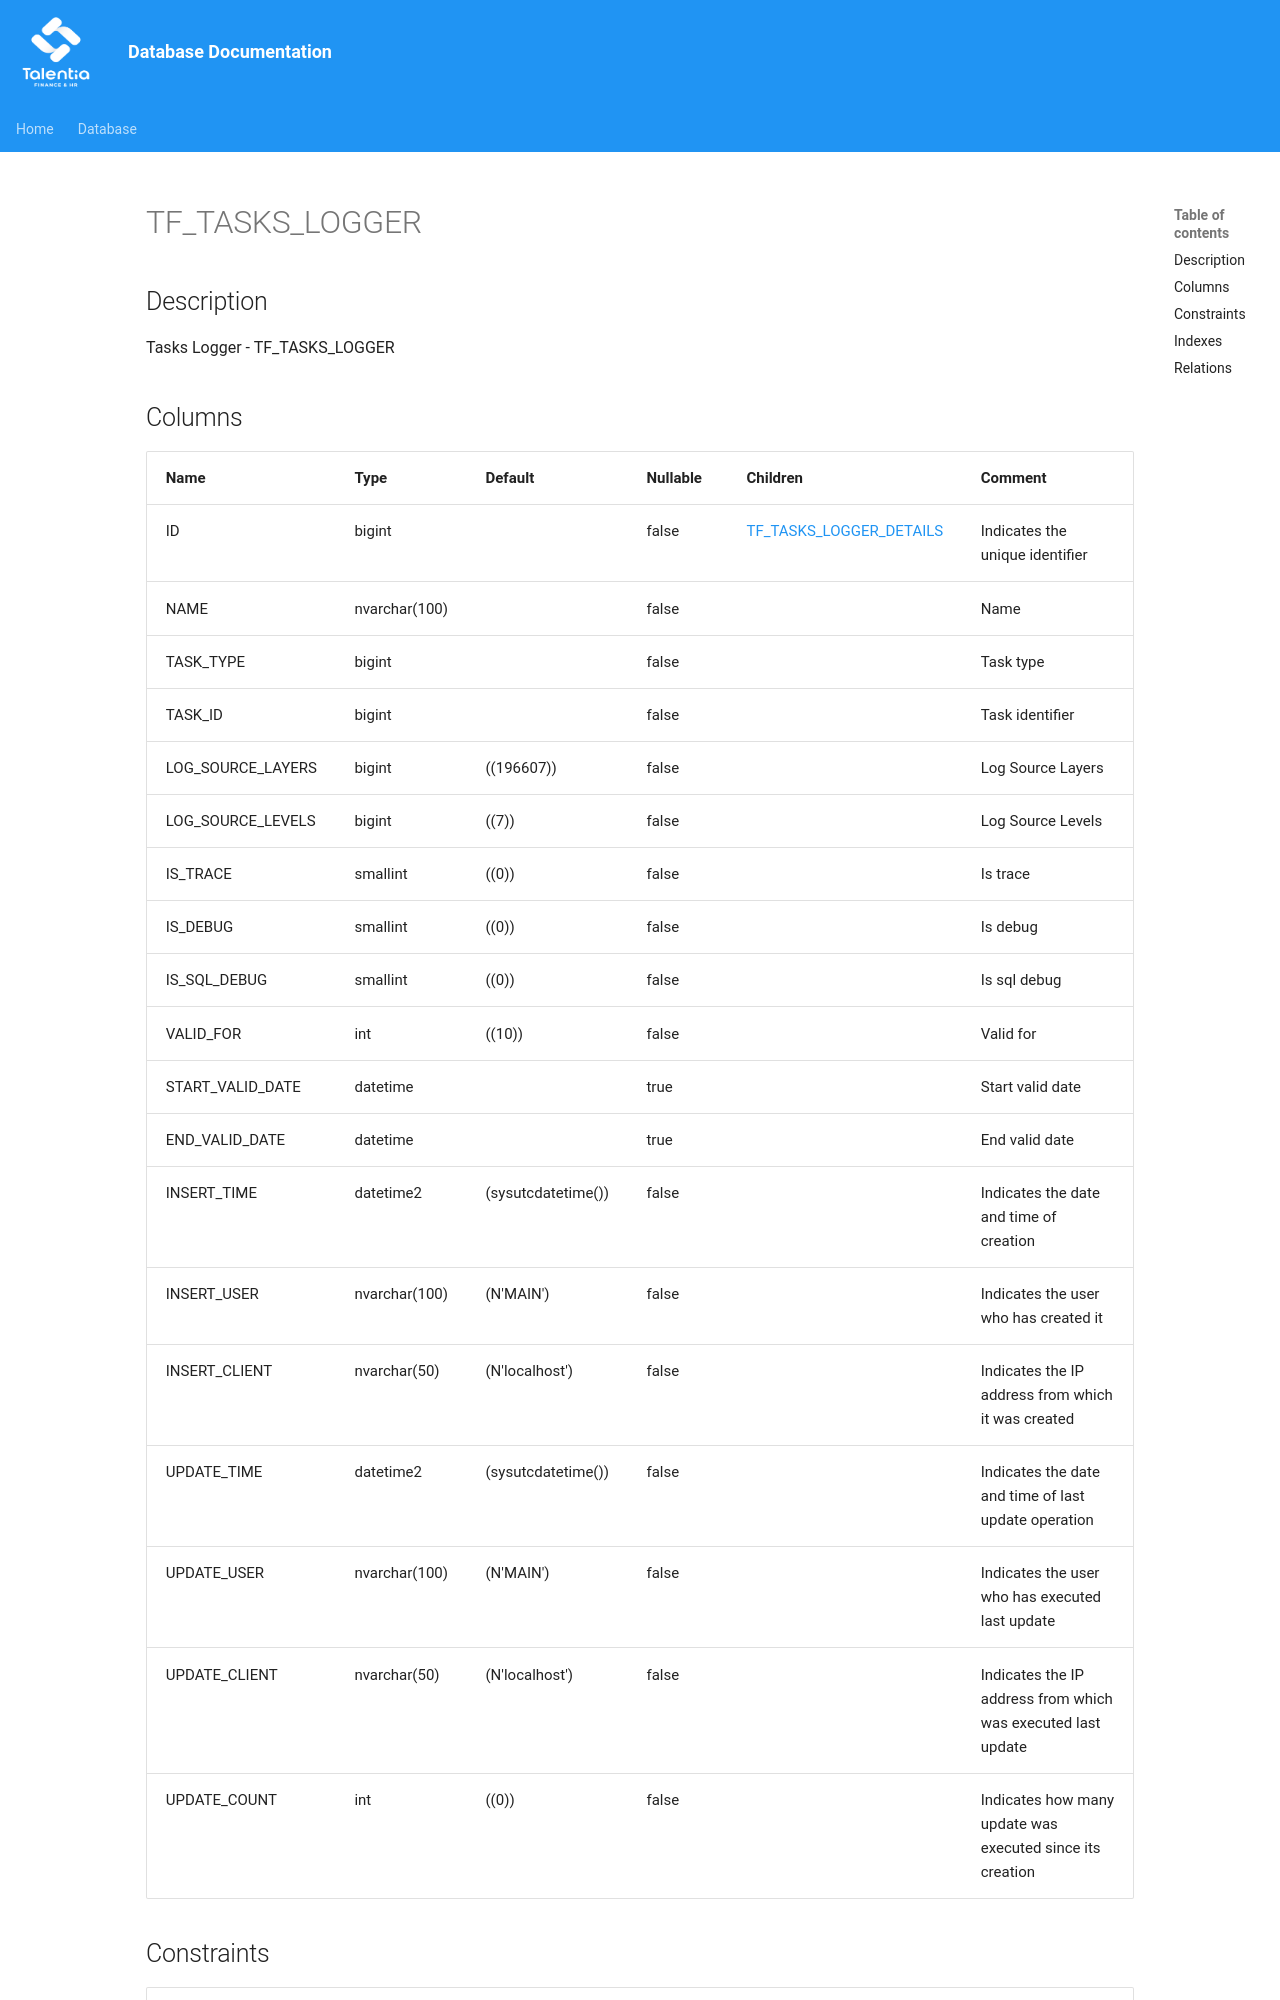

repository: giovanniporcelli/documentazione-db · page: schema/TF_TASKS_LOGGER/index.html · generator: mkdocs

# TF_TASKS_LOGGER

## Description

Tasks Logger - TF_TASKS_LOGGER  


## Columns

| Name | Type | Default | Nullable | Children | Comment |
| ---- | ---- | ------- | -------- | -------- | ------- |
| ID | bigint |  | false | [TF_TASKS_LOGGER_DETAILS](TF_TASKS_LOGGER_DETAILS.md) | Indicates the unique identifier |
| NAME | nvarchar(100) |  | false |  | Name |
| TASK_TYPE | bigint |  | false |  | Task type |
| TASK_ID | bigint |  | false |  | Task identifier |
| LOG_SOURCE_LAYERS | bigint | ((196607)) | false |  | Log Source Layers |
| LOG_SOURCE_LEVELS | bigint | ((7)) | false |  | Log Source Levels |
| IS_TRACE | smallint | ((0)) | false |  | Is trace |
| IS_DEBUG | smallint | ((0)) | false |  | Is debug |
| IS_SQL_DEBUG | smallint | ((0)) | false |  | Is sql debug |
| VALID_FOR | int | ((10)) | false |  | Valid for |
| START_VALID_DATE | datetime |  | true |  | Start valid date |
| END_VALID_DATE | datetime |  | true |  | End valid date |
| INSERT_TIME | datetime2 | (sysutcdatetime()) | false |  |
